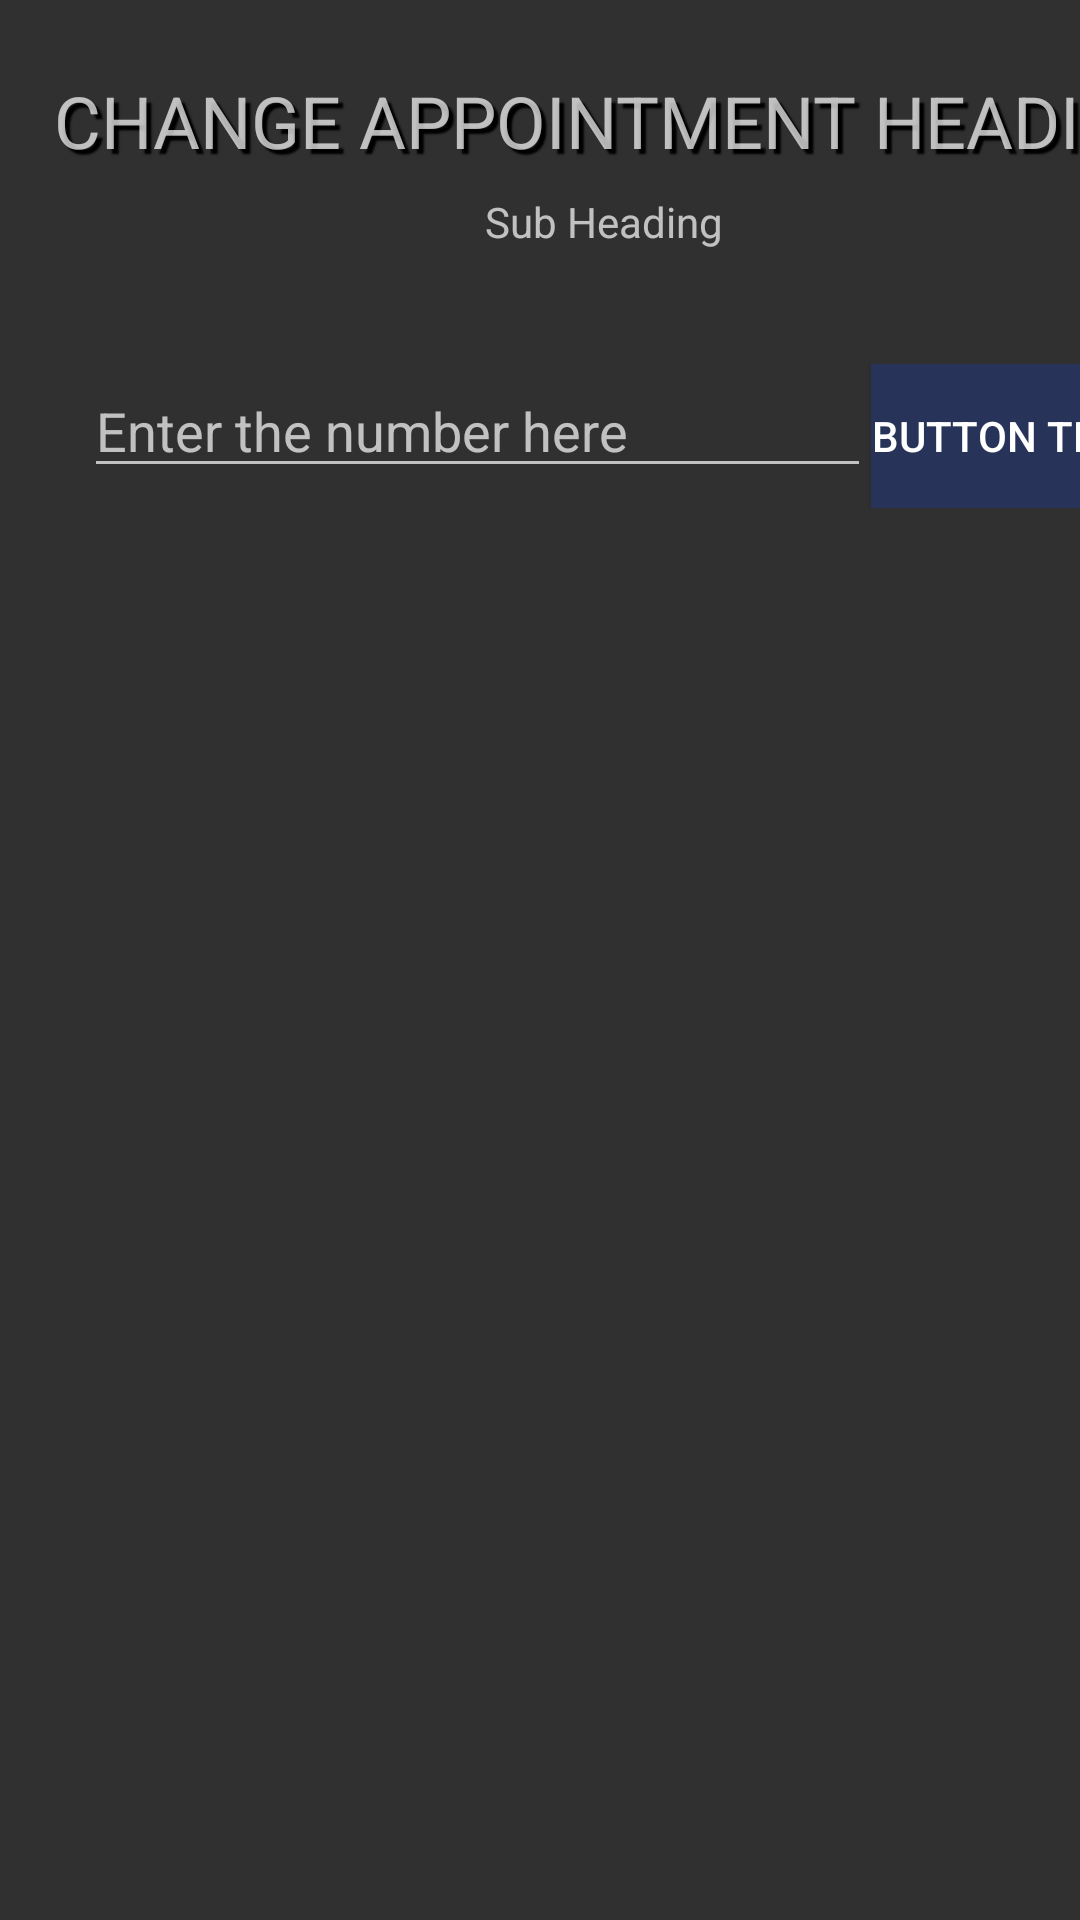

Produce the Android XML layout that renders to this screen, including the resource entries it uses.
<!-- AndroidManifest.xml: application theme Theme.AppCompat.NoActionBar -->
<!-- res/layout/activity_change_appointment_screen.xml -->
<?xml version="1.0" encoding="utf-8"?>
<android.support.constraint.ConstraintLayout xmlns:android="http://schemas.android.com/apk/res/android"
    xmlns:app="http://schemas.android.com/apk/res-auto"
    xmlns:tools="http://schemas.android.com/tools"
    android:orientation="vertical" android:layout_width="match_parent"
    android:layout_height="match_parent"
    android:background="@color/bgColor">

    <LinearLayout
        android:layout_width="395dp"
        android:layout_height="0dp"
        android:orientation="vertical"
        app:layout_constraintTop_toTopOf="parent"
        android:layout_marginTop="8dp"
        android:layout_marginLeft="8dp"
        app:layout_constraintLeft_toLeftOf="parent">

        <TextView
            android:id="@+id/headingTextView"
            android:layout_width="match_parent"
            android:layout_height="wrap_content"
            android:layout_marginBottom="8dp"
            android:layout_marginEnd="8dp"
            android:layout_marginLeft="8dp"
            android:layout_marginRight="8dp"
            android:layout_marginStart="8dp"
            android:layout_marginTop="16dp"
            android:shadowColor="@color/Black"
            android:shadowDx="5"
            android:shadowDy="5"
            android:shadowRadius="1"
            android:text="@string/changeAppointmentHeading"
            android:textSize="24sp"
            android:textAlignment="center"/>

        <TextView
            android:id="@+id/helperTextView"
            android:layout_width="match_parent"
            android:layout_height="wrap_content"
            android:layout_marginBottom="38dp"
            android:layout_marginEnd="8dp"
            android:layout_marginRight="8dp"
            android:paddingLeft="30dp"
            android:paddingRight="30dp"
            android:text="@string/changeAppointmentHelp"
            android:textAlignment="center"/>

        <LinearLayout
            android:layout_width="match_parent"
            android:layout_height="wrap_content"
            android:orientation="horizontal"
            android:paddingLeft="20dp"
            android:paddingRight="20dp"
            android:layout_marginBottom="20dp">
            <LinearLayout
                android:layout_width="0dp"
                android:layout_height="0dp"
                android:focusable="true"
                android:focusableInTouchMode="true"
                tools:layout_editor_absoluteX="0dp"
                tools:layout_editor_absoluteY="0dp" >

            </LinearLayout>
            <EditText
                android:id="@+id/appointmentNumberEditText"
                android:layout_width="wrap_content"
                android:layout_height="wrap_content"
                android:layout_weight="1"
                android:ems="10"
                android:hint="@string/changeAppointmentHint"
                android:inputType="textPersonName"
                android:nextFocusDown="@+id/appointmentNumberEditText"
                android:nextFocusUp="@+id/appointmentNumberEditText" />

            <Button
                android:id="@+id/confirmButton"
                android:layout_width="wrap_content"
                android:layout_height="wrap_content"
                android:background="@color/customPurple"
                android:text="@string/confirm" />

        </LinearLayout>


        <ListView
            android:id="@+id/appointmentList"
            android:layout_width="match_parent"
            android:layout_height="match_parent"
            android:layout_marginEnd="8dp"
            android:layout_marginRight="8dp"
            app:layout_constraintBottom_toBottomOf="parent"
            app:layout_constraintHorizontal_bias="1.0"
            app:layout_constraintLeft_toLeftOf="parent"
            app:layout_constraintRight_toRightOf="parent" />


    </LinearLayout>

    


</android.support.constraint.ConstraintLayout>
<!-- resources referenced by this layout -->
<resources>
  <color name="Black">#000000</color>
  <color name="customPurple">#273359</color>
  <string name="changeAppointmentHeading">CHANGE APPOINTMENT HEADING</string>
  <string name="changeAppointmentHelp">Sub Heading</string>
  <string name="changeAppointmentHint">Enter the number here</string>
  <string name="confirm">Button Text</string>
</resources>
